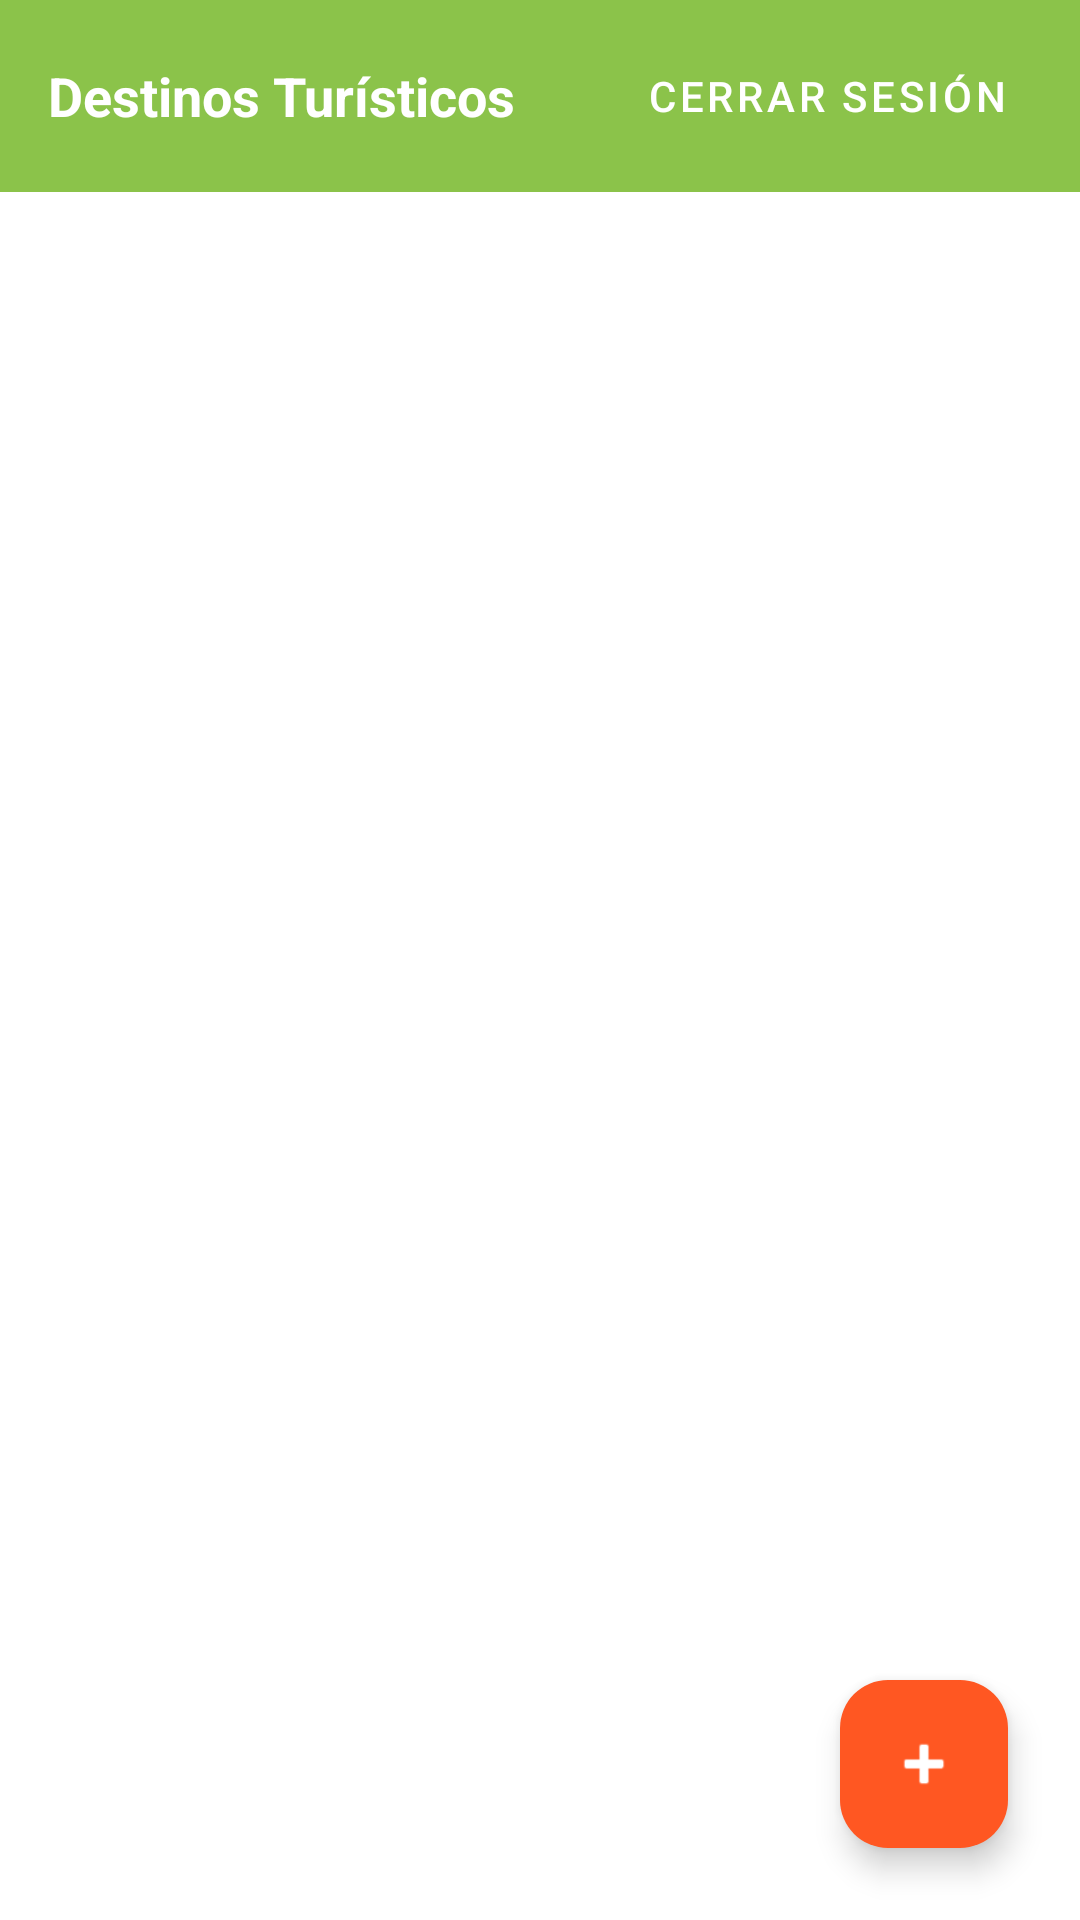

Write the Android layout XML for this screen, with the resource values it uses.
<!-- AndroidManifest.xml: application theme Theme.DP2DSM -->
<!-- res/layout/activity_main.xml -->
<?xml version="1.0" encoding="utf-8"?>
<androidx.constraintlayout.widget.ConstraintLayout xmlns:android="http://schemas.android.com/apk/res/android"
    xmlns:app="http://schemas.android.com/apk/res-auto"
    xmlns:tools="http://schemas.android.com/tools"
    android:id="@+id/main"
    android:layout_width="match_parent"
    android:layout_height="match_parent"
    tools:context=".MainActivity">

    <androidx.appcompat.widget.Toolbar
        android:id="@+id/toolbar"
        android:layout_width="0dp"
        android:layout_height="wrap_content"
        android:background="?attr/colorPrimary"
        android:elevation="4dp"
        app:layout_constraintEnd_toEndOf="parent"
        app:layout_constraintStart_toStartOf="parent"
        app:layout_constraintTop_toTopOf="parent">

        <RelativeLayout
            android:layout_width="match_parent"
            android:layout_height="wrap_content"
            android:paddingEnd="16dp">

            <TextView
                android:layout_width="wrap_content"
                android:layout_height="wrap_content"
                android:text="Destinos Turísticos"
                android:textColor="@android:color/white"
                android:textSize="18sp"
                android:textStyle="bold"
                android:layout_centerVertical="true" />

            <Button
                android:id="@+id/btnLogout"
                style="@style/Widget.MaterialComponents.Button.TextButton"
                android:layout_width="wrap_content"
                android:layout_height="wrap_content"
                android:layout_alignParentEnd="true"
                android:text="Cerrar Sesión"
                android:textColor="@android:color/white" />
        </RelativeLayout>
    </androidx.appcompat.widget.Toolbar>

    <androidx.recyclerview.widget.RecyclerView
        android:id="@+id/rvDestinos"
        android:layout_width="0dp"
        android:layout_height="0dp"
        app:layoutManager="androidx.recyclerview.widget.LinearLayoutManager"
        app:layout_constraintBottom_toBottomOf="parent"
        app:layout_constraintEnd_toEndOf="parent"
        app:layout_constraintStart_toStartOf="parent"
        app:layout_constraintTop_toBottomOf="@+id/toolbar"
        tools:listitem="@layout/item_destino" />

    <com.google.android.material.floatingactionbutton.FloatingActionButton
        android:id="@+id/fabAdd"
        android:layout_width="wrap_content"
        android:layout_height="wrap_content"
        android:layout_margin="24dp"
        android:contentDescription="Agregar destino"
        android:src="@android:drawable/ic_input_add"
        app:backgroundTint="@color/accent"
        app:layout_constraintBottom_toBottomOf="parent"
        app:layout_constraintEnd_toEndOf="parent"
        app:tint="@android:color/white" />

</androidx.constraintlayout.widget.ConstraintLayout>
<!-- res/layout/item_destino.xml (included above) -->
<?xml version="1.0" encoding="utf-8"?>
<androidx.cardview.widget.CardView xmlns:android="http://schemas.android.com/apk/res/android"
    xmlns:app="http://schemas.android.com/apk/res-auto"
    android:layout_width="match_parent"
    android:layout_height="wrap_content"
    android:layout_margin="8dp"
    app:cardCornerRadius="8dp"
    app:cardElevation="4dp">

    <LinearLayout
        android:layout_width="match_parent"
        android:layout_height="wrap_content"
        android:orientation="vertical">

        <ImageView
            android:id="@+id/ivDestino"
            android:layout_width="match_parent"
            android:layout_height="180dp"
            android:scaleType="centerCrop" />

        <LinearLayout
            android:layout_width="match_parent"
            android:layout_height="wrap_content"
            android:orientation="vertical"
            android:padding="12dp">

            <TextView
                android:id="@+id/tvNombre"
                android:layout_width="match_parent"
                android:layout_height="wrap_content"
                android:textSize="18sp"
                android:textStyle="bold"
                android:textColor="@color/primary_text" />

            <TextView
                android:id="@+id/tvPaisPrecio"
                android:layout_width="match_parent"
                android:layout_height="wrap_content"
                android:textColor="@color/accent"
                android:textStyle="italic" />

            <TextView
                android:id="@+id/tvDescripcion"
                android:layout_width="match_parent"
                android:layout_height="wrap_content"
                android:maxLines="2"
                android:ellipsize="end"
                android:textColor="@color/secondary_text" />
        </LinearLayout>
    </LinearLayout>
</androidx.cardview.widget.CardView>
<!-- resources referenced by this layout -->
<resources>
  <color name="accent">#FF5722</color>
  <color name="primary_text">#212121</color>
  <color name="secondary_text">#757575</color>
  <style name="Theme.DP2DSM" parent="Theme.Material3.DayNight.NoActionBar">
          
          <item name="colorPrimary">@color/primary</item>
          <item name="colorOnPrimary">@color/white</item>
          <item name="colorPrimaryContainer">@color/primary_light</item>
  
          
          <item name="colorSecondary">@color/accent</item>
          <item name="colorOnSecondary">@color/white</item>
  
          
          <item name="android:statusBarColor">@color/primary_dark</item>
  
          
          <item name="android:windowBackground">@color/white</item>
      </style>
  <color name="primary">#8BC34A</color>
  <color name="white">#FFFFFF</color>
  <color name="primary_light">#DCEDC8</color>
  <color name="primary_dark">#689F38</color>
</resources>
